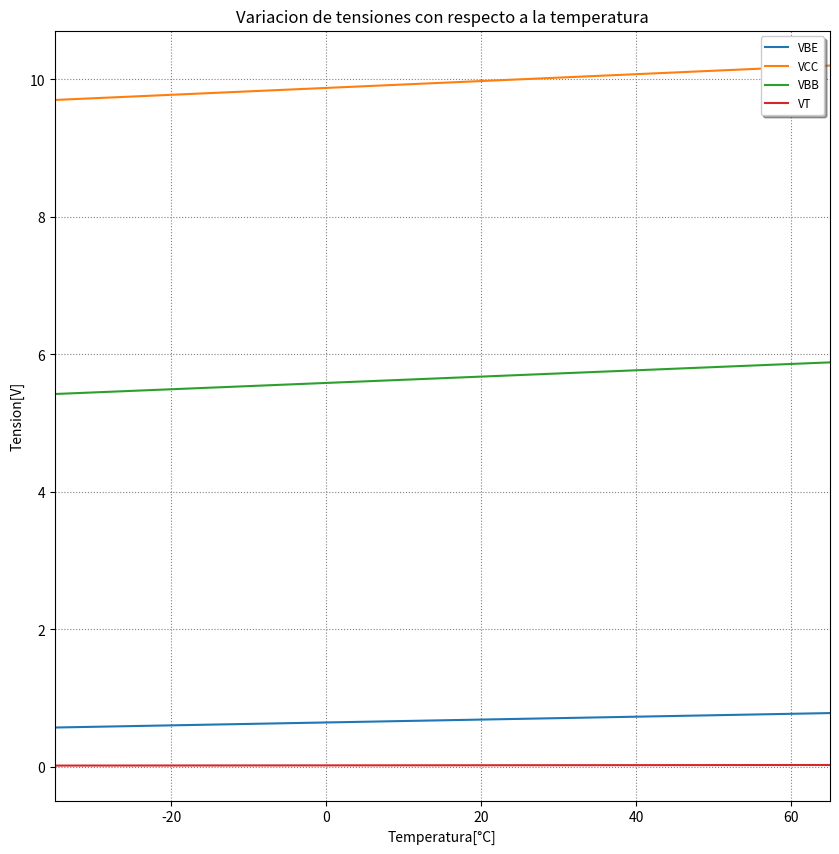
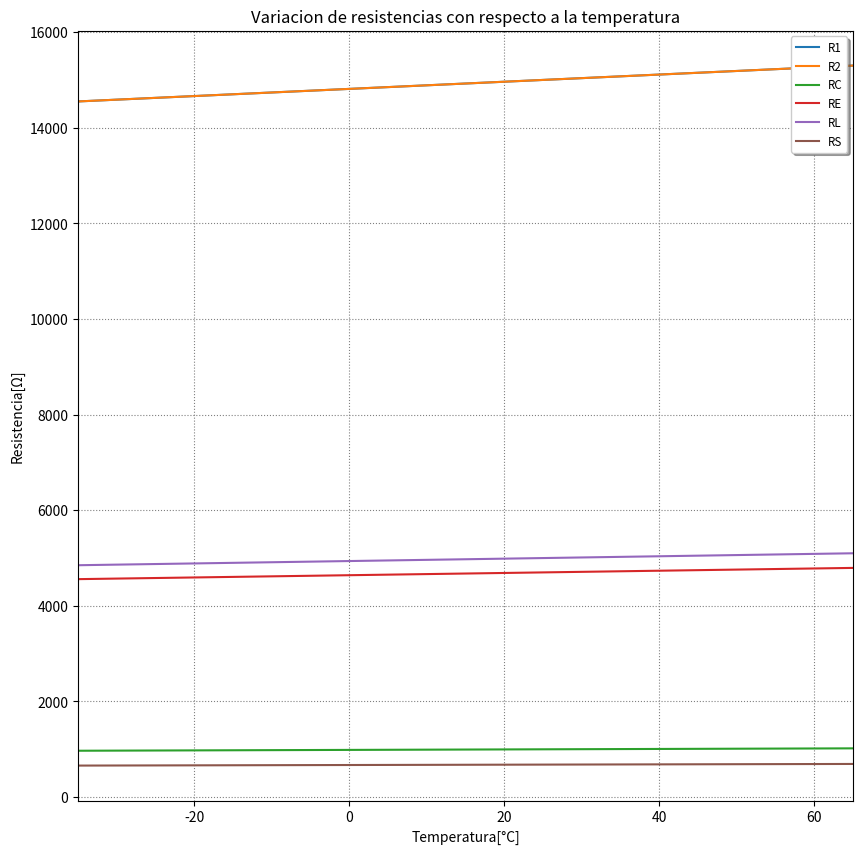
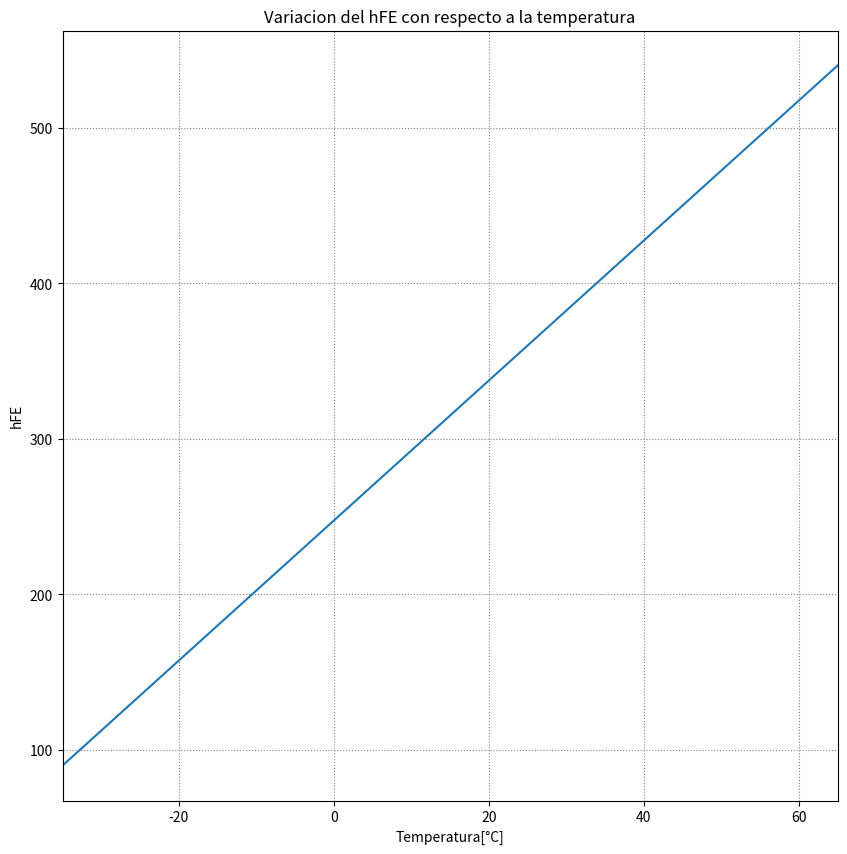
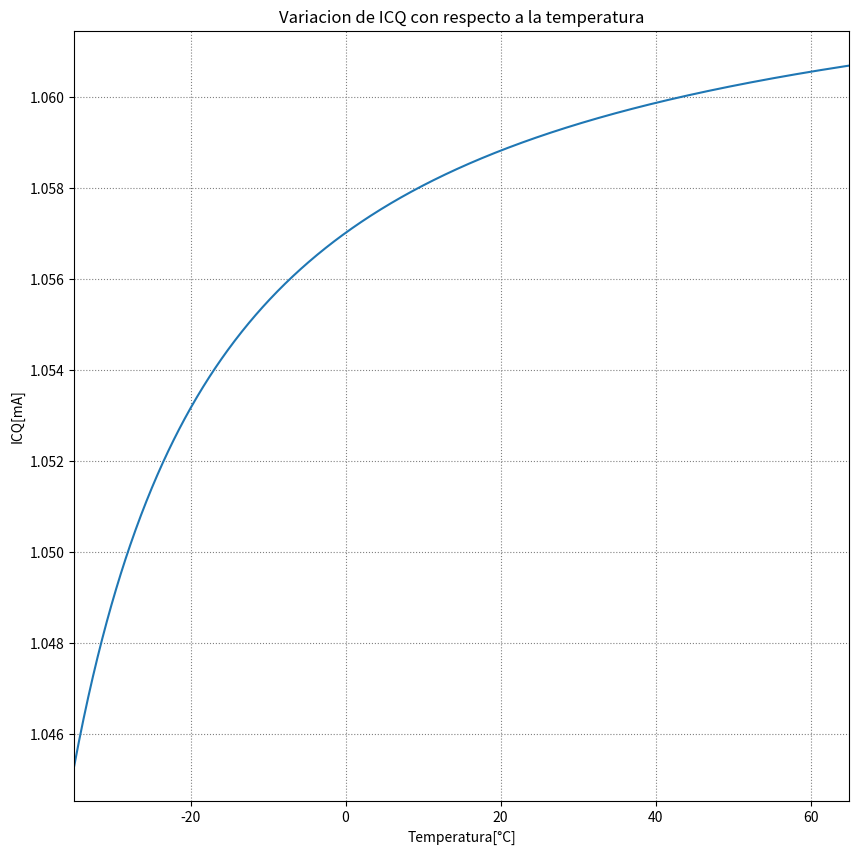
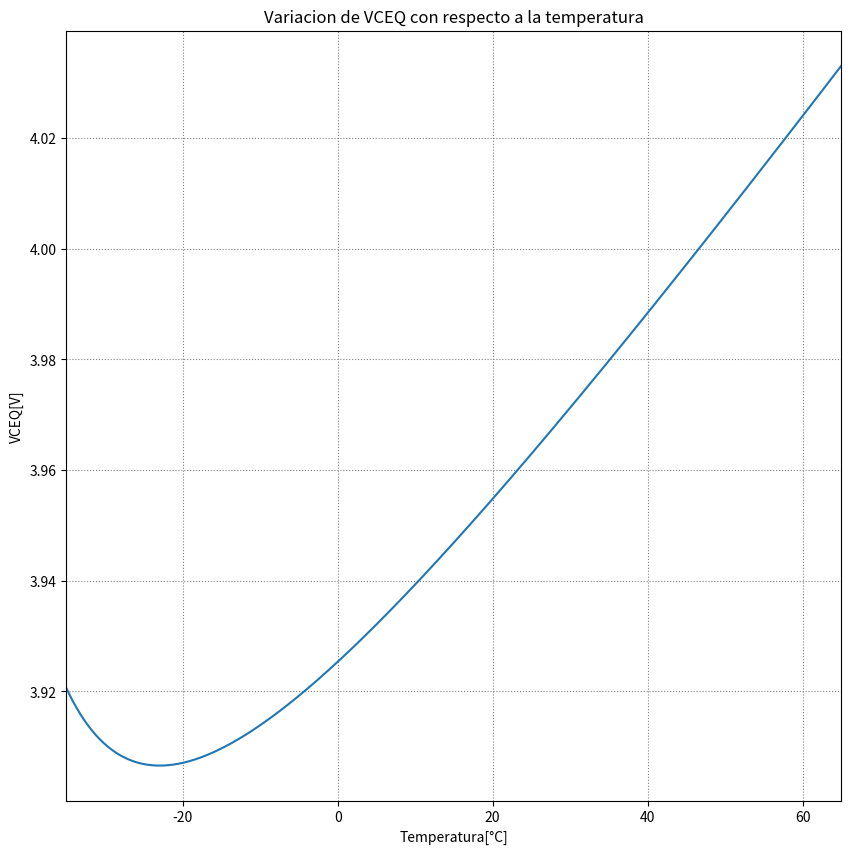
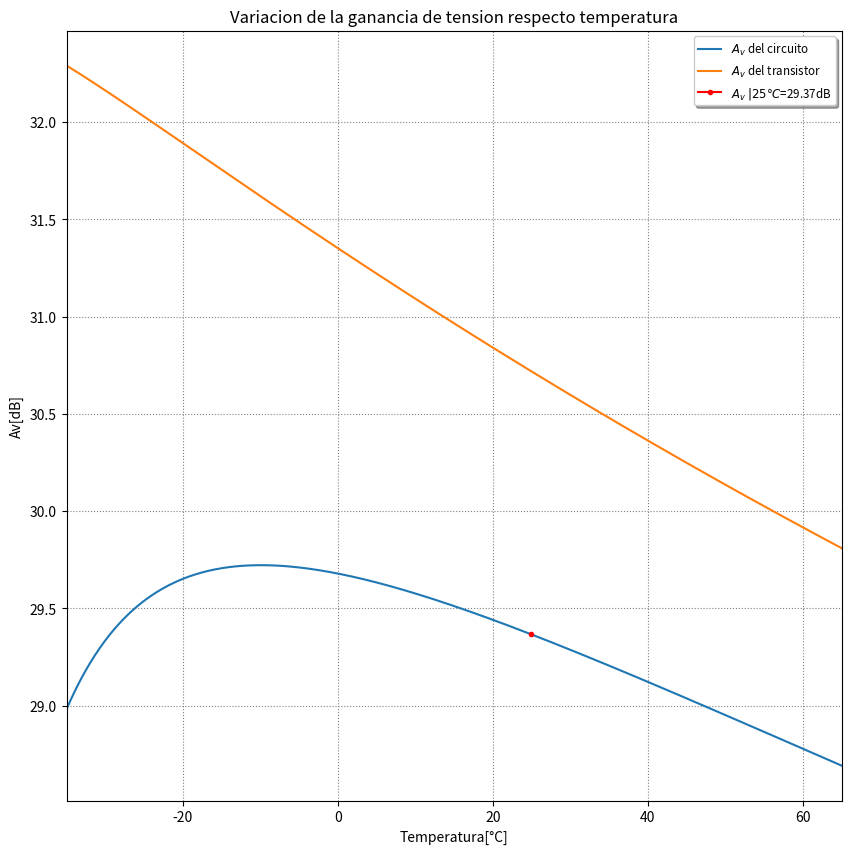
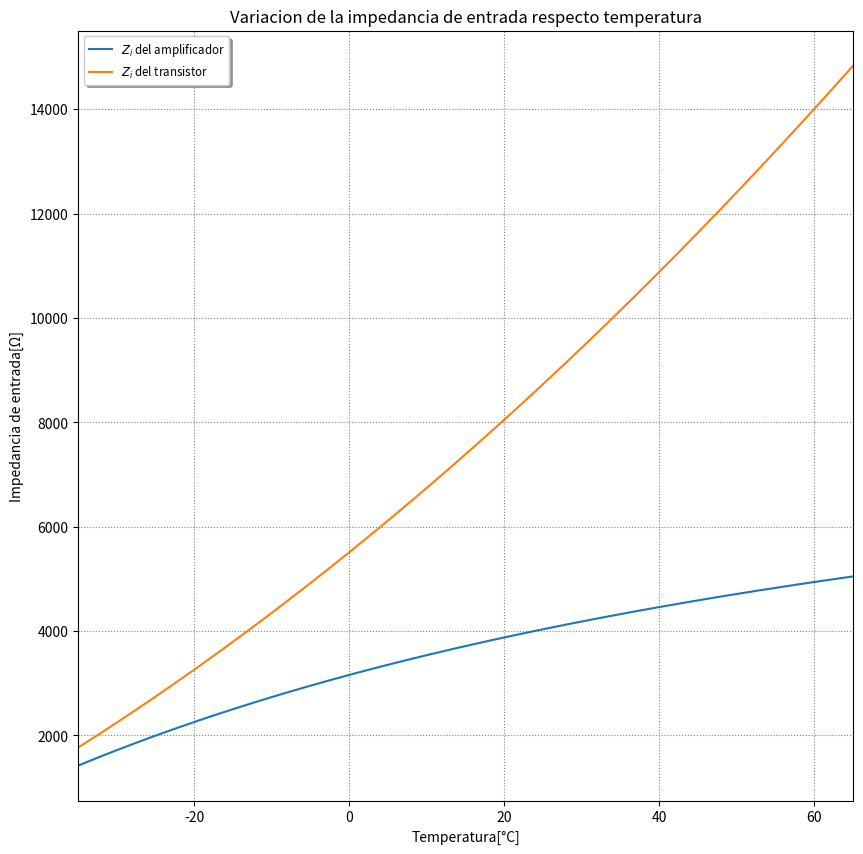
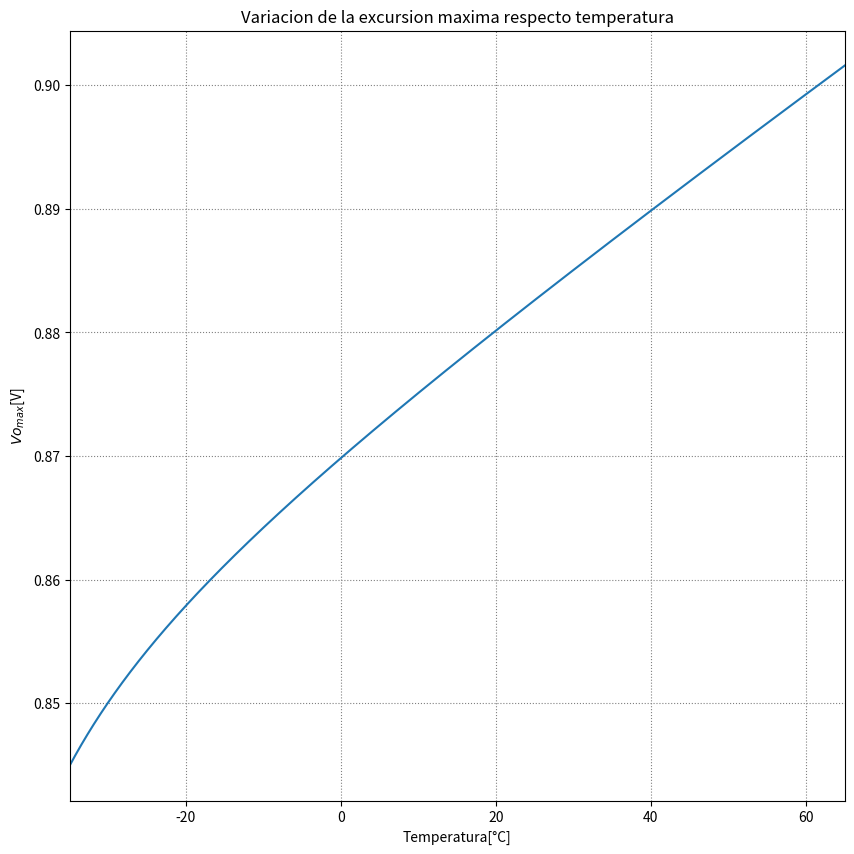

The matplotlib source for these figures, in order:
import numpy as np
import matplotlib.pyplot as plt
from matplotlib.ticker import MultipleLocator

#============CONSTANTES===================
TA = 25 #Temperatura ambiente en Celsius
TO = 273.15 #Temperatura ambiente en Kelvin
ALFA = 0.0005
K = 1.380649e-23 #Cte de Boltzmann
q = 1.602e-19 #Carga del electron

def var_VCC(VCC_n, T):
    return VCC_n + (100e-3*(T-TA)/20)

def var_VBE(VBE_n, T):
    return VBE_n - (-2.1e-3*(T-TA))

def var_Resistencias(R_n, T):
    return R_n*(1+ALFA*(T-TA))

def var_hFE(hFE_n, T):
    return hFE_n + (0.5*hFE_n*(T-TA)/40)

def R_Paralelo(Ra, Rb):
    return (Ra*Rb) / (Ra+Rb)

def ICQ_T(VCC, VBE, R1, R2, RE, hFE, RB):
    return ( (VCC*(R2/(R1+R2) )) + (VBE*(((2*R1)/(R1+R2))-1)) ) / ( RE + RB/hFE )

def VCEQ_T(VCC, ICQ, RC, RE):
    return VCC - ICQ * (RE + RC)

def rbe(VT, IBQ):
    ru = VT/IBQ
    rb = 0
    rbe = ru + rb
    return rbe

def AV_T(hFE, RD, RI):
    return -hFE*RD/RI

def AVS_T(RIA, RS, AV):
    return (AV*RIA)/(RIA+RS)

def VBB_T(VCC, VBE, R1, R2):
    return VCC*(R2/(R1+R2))+(2*VBE)*(R1/(R1+R2))

def VCE_MAX_T(VCEQ, ICQ, VCE_sat, RD):
    vomax1 = VCEQ - VCE_sat
    vomax2 = ICQ * RD
    if (vomax1 > vomax2).all():
        return vomax2
    else:
        return vomax1

T = np.linspace(-35, 65, 1000) #Vector de temperaturas de -35 grados Celsius
                                #a 65 grados Celsius con step=0.1
#=============Resistencias normalizadas===============
R1_n = 15000
R2_n = 15000
RC_n = 1000
RE_n = 4700
RL_n = 5000
RS_n = 680
#============Tensiones===================
VCC_n = 10
VBE_n = 0.7
VCE_sat = 1
#============hFE del transistor==========
hFE_n = 360

#Tensiones, Corrientes y Componentes del circuito que varian con la temperatura

VCC = var_VCC(VCC_n, T)
VBE = var_VBE(VBE_n, T)
hFE = var_hFE(hFE_n, T)

R1 = var_Resistencias(R1_n, T)
R2 = var_Resistencias(R2_n, T)
RC = var_Resistencias(RC_n, T)
RE = var_Resistencias(RE_n, T)
RL = var_Resistencias(RL_n, T)
RS = var_Resistencias(RS_n, T)
RB = R_Paralelo(R1, R2)
RD = R_Paralelo(RC, RL)

ICQ = ICQ_T(VCC, VBE, R1, R2, RE, hFE, RB)

VCEQ = VCEQ_T(VCC, ICQ, RC, RE)

VT = K*(TO+T)/q
IBQ = ICQ/hFE
VBB = VBB_T(VCC, VBE, R1, R2)

RI = rbe(VT, IBQ)
RIA = R_Paralelo(RB, RI)

AV = AV_T(hFE, RD, RI)
AVS = AVS_T(RIA, RS, AV)

VCE_MAX = VCE_MAX_T(VCEQ, ICQ, VCE_sat, RD)
#=============================================================================
#=================Hallamos el punto para T=25°======
i=0
for i,x in enumerate(T):
    if x > 24.9 and x <= 25:
        break
###===========================Ploteos=========================================
#%%                                    Tensiones
plt.figure(1, figsize=(10, 10), dpi=100)
plt.plot(T, VBE, label='VBE')
plt.plot(T, VCC, label='VCC')
plt.plot(T, VBB, label='VBB')
plt.plot(T, VT, label='VT')
plt.grid(color='gray', linestyle='dotted', linewidth=0.8)
plt.xlim(-35, 65)
plt.title('Variacion de tensiones con respecto a la temperatura')
plt.xlabel('Temperatura[°C]')
plt.ylabel('Tension[V]')
plt.legend(loc='upper right', shadow=True, fontsize='small')
#%%                                  Resistencias
plt.figure(2, figsize=(10, 10), dpi=100)
plt.plot(T, R1, label='R1')
plt.plot(T, R2, label='R2')
plt.plot(T, RC, label='RC')
plt.plot(T, RE, label='RE')
plt.plot(T, RL, label='RL')
plt.plot(T, RS, label='RS')
plt.grid(color='gray', linestyle='dotted', linewidth=0.8)
plt.xlim(-35, 65)
plt.title('Variacion de resistencias con respecto a la temperatura')
plt.xlabel('Temperatura[°C]')
plt.ylabel('Resistencia[Ω]')
plt.legend(loc='upper right', shadow=True, fontsize='small')
#%%                                       hFE
plt.figure(3, figsize=(10, 10), dpi=100)
plt.plot(T, hFE)
plt.grid(color='gray', linestyle='dotted', linewidth=0.8)
plt.xlim(-35, 65)
plt.title('Variacion del hFE con respecto a la temperatura')
plt.xlabel('Temperatura[°C]')
plt.ylabel('hFE')
#%%                                      ICQ
plt.figure(4, figsize=(10, 10), dpi=100)
plt.plot(T, ICQ/1e-3) #mA
plt.grid(color='gray', linestyle='dotted', linewidth=0.8)
plt.xlim(-35, 65)
plt.title('Variacion de ICQ con respecto a la temperatura')
plt.xlabel('Temperatura[°C]')
plt.ylabel('ICQ[mA]')
#%%                                      VCEQ
plt.figure(5, figsize=(10, 10), dpi=100)
plt.plot(T, VCEQ)
plt.grid(color='gray', linestyle='dotted', linewidth=0.8)
plt.xlim(-35, 65)
plt.title('Variacion de VCEQ con respecto a la temperatura')
plt.xlabel('Temperatura[°C]')
plt.ylabel('VCEQ[V]')
#%%                              Ganancias de tension
fig = plt.figure(6, figsize=(10, 10), dpi=100)
ax = fig.add_subplot(111)
plt.plot(T, 20*np.log10(abs(AVS)), label='$A_v$ del circuito')
plt.plot(T, 20*np.log10(abs(AV)), label='$A_v$ del transistor')
plt.plot(T[i], 20*np.log10(abs(AVS[i])), color='red', marker=".", label=f'$A_v$ $|25°C$={round(20*np.log10(abs(AVS[i])), 2)}dB')
plt.grid(color='gray', linestyle='dotted', linewidth=0.8)
plt.xlim(-35, 65)
plt.title('Variacion de la ganancia de tension respecto temperatura')
plt.xlabel('Temperatura[°C]')
plt.ylabel('Av[dB]')
plt.legend(loc='upper right', shadow=True, fontsize='small')
#%%                           Impedancias de entrada
plt.figure(7, figsize=(10, 10), dpi=100)
plt.plot(T, RIA, label='$Z_i$ del amplificador')
plt.plot(T, RI, label='$Z_i$ del transistor')
plt.grid(color='gray', linestyle='dotted', linewidth=0.8)
plt.xlim(-35, 65)
plt.title('Variacion de la impedancia de entrada respecto temperatura')
plt.xlabel('Temperatura[°C]')
plt.ylabel('Impedancia de entrada[Ω]')
plt.legend(loc='upper left', shadow=True, fontsize='small')
#%%                             Tension de salida
plt.figure(8, figsize=(10, 10), dpi=100)
plt.plot(T, VCE_MAX)
plt.grid(color='gray', linestyle='dotted', linewidth=0.8)
plt.xlim(-35, 65)
plt.title('Variacion de la excursion maxima respecto temperatura')
plt.xlabel('Temperatura[°C]')
plt.ylabel('$Vo_{max}$[V]')

plt.show()


